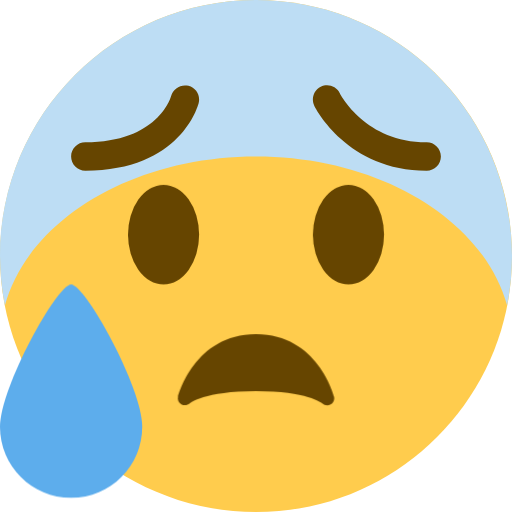
t = 0.00 s
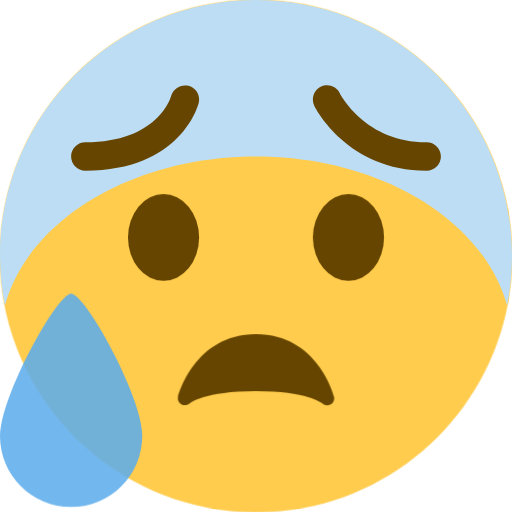
t = 0.25 s
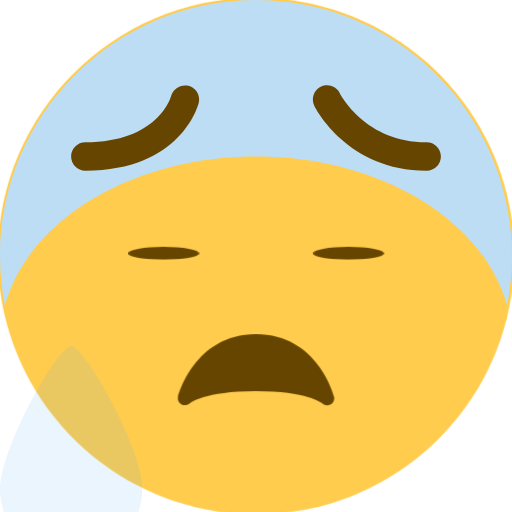
t = 0.75 s
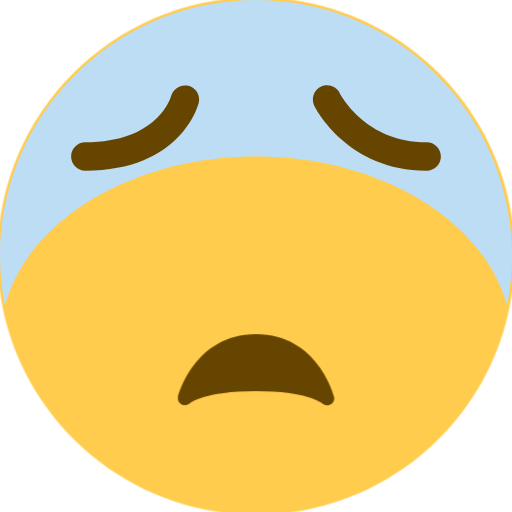
t = 1.00 s
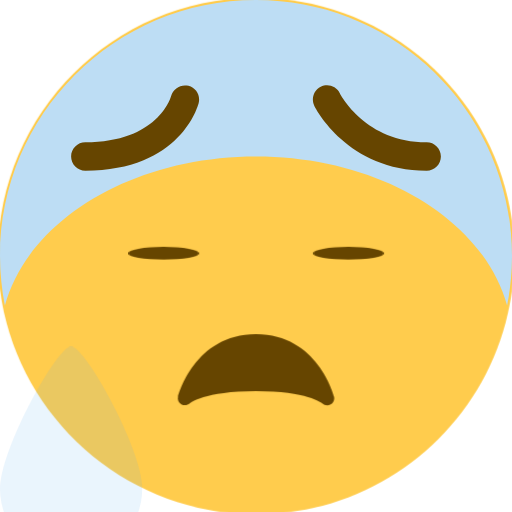
t = 1.25 s
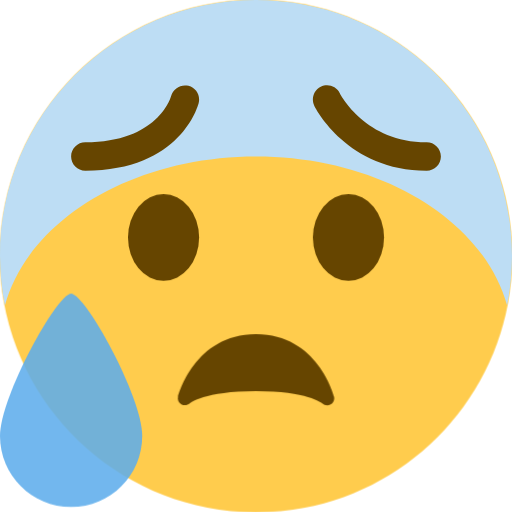
t = 1.75 s

The animated SVG that drew these frames (rendered in a browser with its animation timeline set to each time). Animation: 3 CSS @keyframes rules; one cycle of 2.00 s, repeats indefinitely.

<svg xmlns="http://www.w3.org/2000/svg" viewBox="0 0 36 36">
  <style>
    @keyframes anxious-sweat {
      0%, 100% { transform: translateY(0); opacity: 1; }
      50% { transform: translateY(5px); opacity: 0; }
    }
    @keyframes anxious-blink {
      0%, 100% { transform: scaleY(1); }
      50% { transform: scaleY(0); }
    }
    @keyframes anxious-face {
      0%, 100% { transform: scale(1); }
      50% { transform: scale(1.01); }
    }
    #sweat {
      animation: anxious-sweat 2s ease-in-out infinite;
    }
    #left-eye, #right-eye {
      animation: anxious-blink 2s ease-in-out infinite;
      transform-origin: 50% 50%;
    }
    #face {
      animation: anxious-face 2s ease-in-out infinite;
      transform-origin: 50% 50%;
    }
  </style>
  <g id="face">
    <path fill="#FFCC4D" d="M36 18c0 9.941-8.059 18-18 18-9.94 0-18-8.059-18-18C0 8.06 8.06 0 18 0c9.941 0 18 8.06 18 18"/>
  </g>
  <ellipse id="left-eye" fill="#664500" cx="11.5" cy="16.5" rx="2.5" ry="3.5"/>
  <ellipse id="right-eye" fill="#664500" cx="24.5" cy="16.5" rx="2.5" ry="3.5"/>
  <path id="mouth" fill="#664500" d="M23.485 27.879C23.474 27.835 22.34 23.5 18 23.5s-5.474 4.335-5.484 4.379c-.053.213.043.431.231.544.187.112.433.086.596-.06.01-.008 1.014-.863 4.657-.863 3.59 0 4.617.83 4.656.863.095.09.219.137.344.137.084 0 .169-.021.246-.064.196-.112.294-.339.239-.557z"/>
  <g id="sweat">
    <path fill="#5DADEC" d="M10 30c0 2.762-2.238 5-5 5s-5-2.238-5-5 4-10 5-10 5 7.238 5 10z"/>
  </g>
  <path fill="#BDDDF4" d="M18 11c8.749 0 16.033 4.509 17.656 10.484.222-1.128.344-2.292.344-3.484 0-9.94-8.059-18-18-18C8.06 0 0 8.06 0 18c0 1.192.123 2.356.344 3.484C1.967 15.509 9.252 11 18 11z"/>
  <path fill="#664500" d="M30 12c-5.554 0-7.802-4.367-7.895-4.553-.247-.494-.047-1.095.447-1.342.492-.247 1.092-.048 1.34.443C23.967 6.694 25.713 10 30 10c.553 0 1 .448 1 1s-.447 1-1 1zM6 12c-.552 0-1-.448-1-1s.448-1 1-1c5.083 0 5.996-3.12 6.033-3.253.145-.528.69-.848 1.219-.709.53.139.851.673.718 1.205C13.921 7.437 12.704 12 6 12z"/>
</svg>